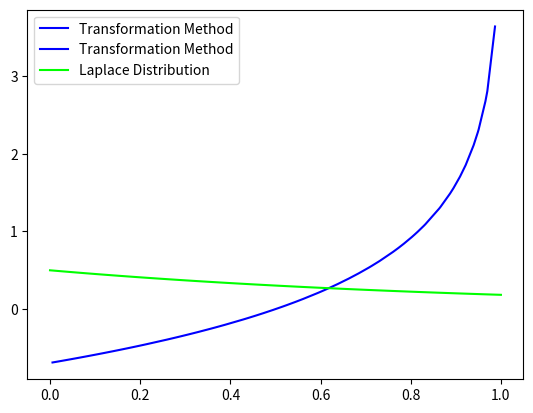

Python code for this plot:
import numpy as np	
import matplotlib.pyplot as plt

np.random.seed(42)

mu = 0
b = 1

points = np.linspace(0,1,100)
laplace = np.exp(-np.abs(points-mu)/b)/(2*b)

y = np.random.uniform(0,1,100)
y = y[np.argsort(y)]
cdf1 = (0.5*np.exp((y[y<=mu]-mu)/b))
cdf2 = (1-0.5*np.exp((mu-y[y>mu])/b))
x1 = mu + b*np.log(2*y[y<=mu])
x2 = mu - b*np.log(2*(1-y[y>mu]))

plt.plot(y[y<=mu],x1,c=(0,0,1),label='Transformation Method')
plt.plot(y[y>mu],x2,c=(0,0,1),label='Transformation Method')
plt.plot(points,laplace,c=(0,1,0),label='Laplace Distribution')
plt.legend()
plt.show()
